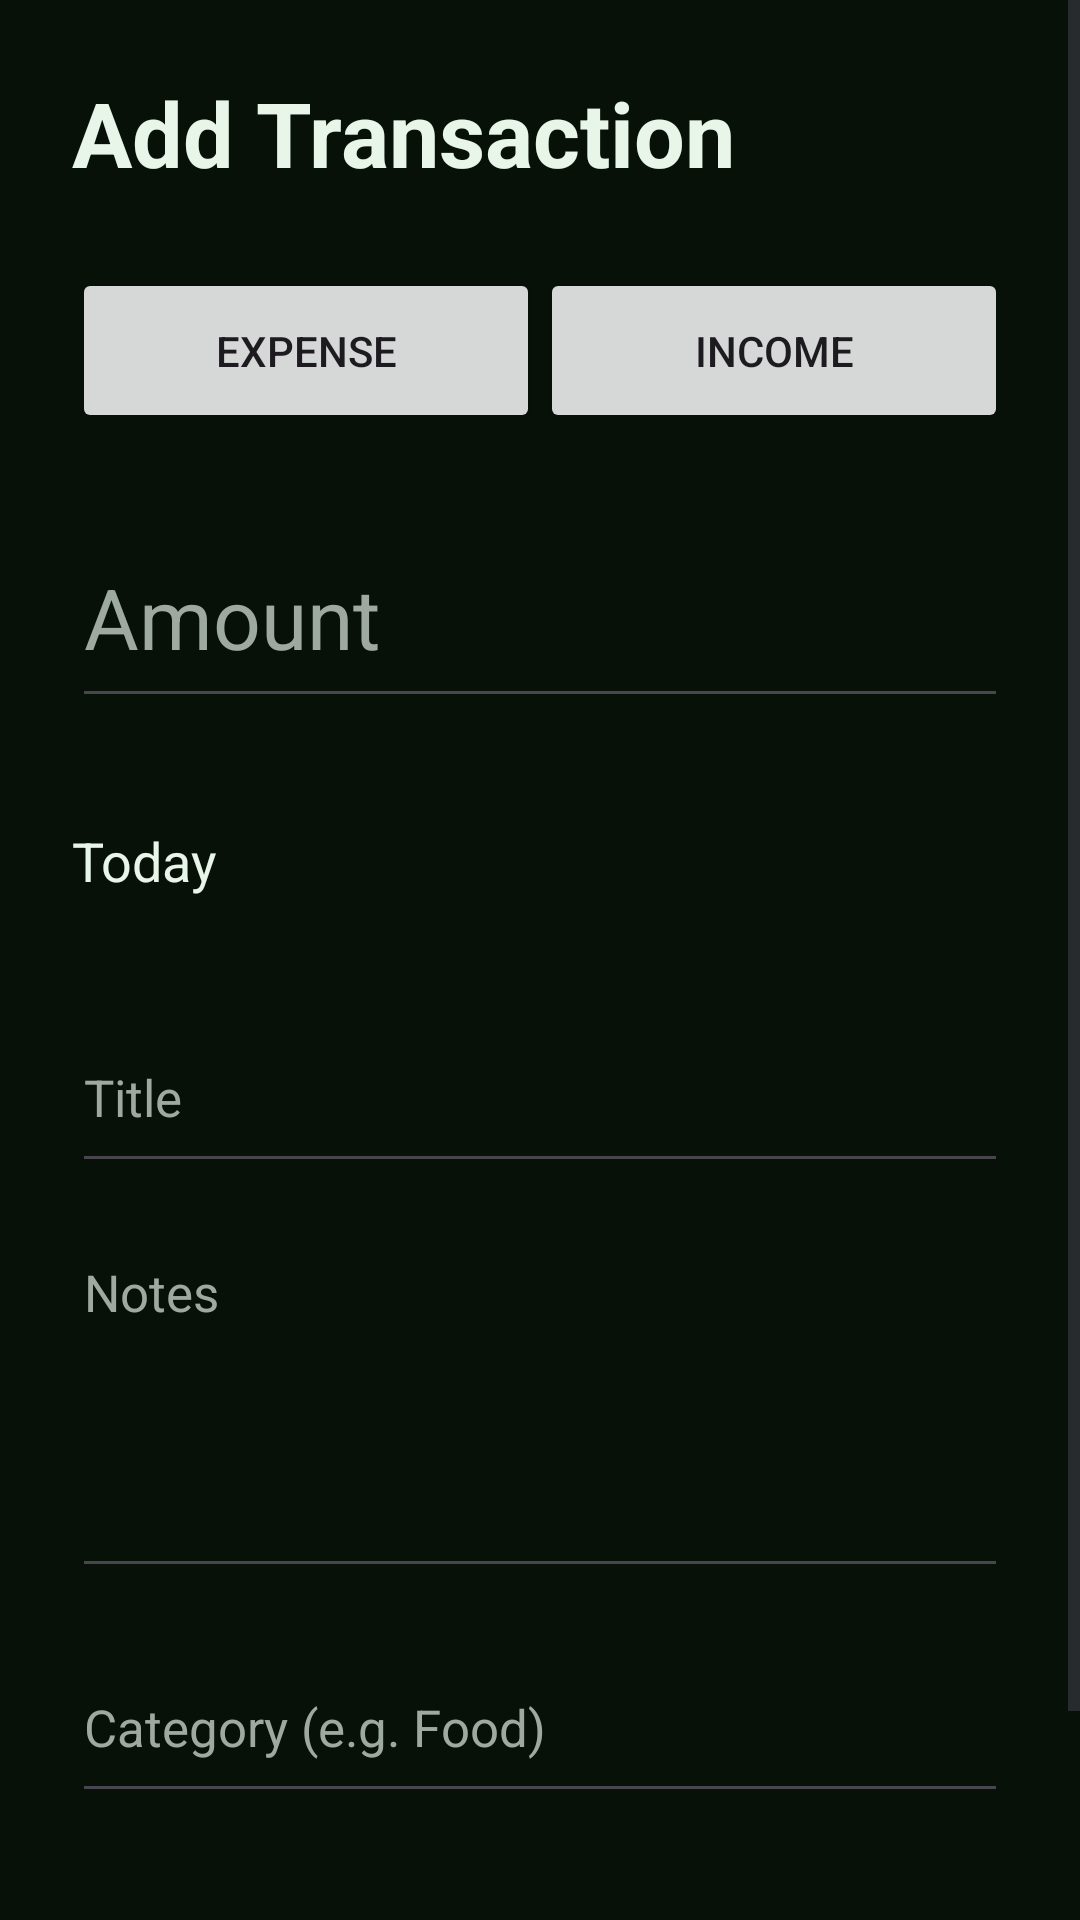

Here is an Android app screen rendered from its layout file. Give the layout XML and the strings, colors and styles it references.
<!-- AndroidManifest.xml: application theme Theme.CashFlow -->
<!-- res/layout/fragment_activity_add_transaction.xml -->
<?xml version="1.0" encoding="utf-8"?>
<ScrollView
    xmlns:android="http://schemas.android.com/apk/res/android"
    android:layout_width="match_parent"
    android:layout_height="match_parent"
    android:background="#071108">

    <LinearLayout
        android:layout_width="match_parent"
        android:layout_height="wrap_content"
        android:orientation="vertical"
        android:padding="24dp">

        

        <TextView
            android:layout_width="wrap_content"
            android:layout_height="wrap_content"
            android:text="Add Transaction"
            android:textColor="#E8F5E9"
            android:textSize="30sp"
            android:textStyle="bold" />

        

        <LinearLayout
            android:layout_width="match_parent"
            android:layout_height="55dp"
            android:layout_marginTop="25dp"
            android:orientation="horizontal">

            <Button
                android:id="@+id/btnExpense"
                android:layout_width="0dp"
                android:layout_height="match_parent"
                android:layout_weight="1"
                android:text="Expense" />

            <Button
                android:id="@+id/btnIncome"
                android:layout_width="0dp"
                android:layout_height="match_parent"
                android:layout_weight="1"
                android:text="Income" />

        </LinearLayout>

        

        <EditText
            android:id="@+id/etAmount"
            android:layout_width="match_parent"
            android:layout_height="70dp"
            android:layout_marginTop="25dp"
            android:hint="Amount"
            android:inputType="numberDecimal"
            android:textColor="#E8F5E9"
            android:textColorHint="#9EAA9F"
            android:textSize="28sp" />

        

        <TextView
            android:id="@+id/tvDate"
            android:layout_width="match_parent"
            android:layout_height="55dp"
            android:layout_marginTop="20dp"
            android:gravity="center_vertical"
            android:text="Today"
            android:textColor="#E8F5E9"
            android:textSize="18sp" />

        

        <EditText
            android:id="@+id/etTitle"
            android:layout_width="match_parent"
            android:layout_height="60dp"
            android:layout_marginTop="20dp"
            android:hint="Title"
            android:inputType="text"
            android:textColor="#E8F5E9"
            android:textColorHint="#9EAA9F"
            android:textSize="17sp" />

        

        <EditText
            android:id="@+id/etNotes"
            android:layout_width="match_parent"
            android:layout_height="120dp"
            android:layout_marginTop="15dp"
            android:gravity="top"
            android:hint="Notes"
            android:inputType="textMultiLine"
            android:textColor="#E8F5E9"
            android:textColorHint="#9EAA9F"
            android:textSize="17sp" />

        

        <EditText
            android:id="@+id/etCategory"
            android:layout_width="match_parent"
            android:layout_height="60dp"
            android:layout_marginTop="15dp"
            android:hint="Category (e.g. Food)"
            android:inputType="text"
            android:textColor="#E8F5E9"
            android:textColorHint="#9EAA9F"
            android:textSize="17sp" />

        

        <Button
            android:id="@+id/btnSaveTransaction"
            android:layout_width="match_parent"
            android:layout_height="60dp"
            android:layout_marginTop="30dp"
            android:text="SAVE TRANSACTION"
            android:textSize="16sp" />

    </LinearLayout>

</ScrollView>
<!-- resources referenced by this layout -->
<resources>
  <style name="Theme.CashFlow" parent="Base.Theme.CashFlow">
      </style>
  <style name="Base.Theme.CashFlow" parent="Theme.Material3.DayNight.NoActionBar">
          
      </style>
</resources>
